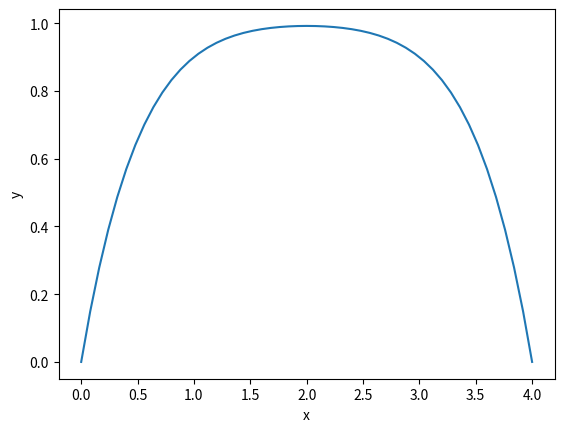

The script that saved this image:
#coding: utf-8
import numpy
import matplotlib.pyplot as plt
import math

def bezlerCurve():
    x0 = [0, 0.5, 1, 1.5, 2, 2.5, 3, 3.5, 4]
    y0 = [0, 1, 1, 1, 1, 1, 1, 1, 0]
    x = []
    y = []
    n = len(x0)
    for t in numpy.arange(0, 1.02, 0.02):
        x1 = 0
        y1 = 0
        for i in range(len(x0)):
            x1 += (math.factorial(n-1) / math.factorial(i) / math.factorial(n-1 - i) * x0[i] * pow(1-t, n-1-i) * pow(t, i))
            y1 += (math.factorial(n-1) / math.factorial(i) / math.factorial(n-1 - i) * y0[i] * pow(1-t, n-1-i) * pow(t, i))
        x.append(x1)
        y.append(y1)

    fig = plt.figure()
    ax1 = fig.add_subplot(111)
    plt.xlabel('x')
    plt.ylabel('y')
    plt.plot(x, y, '-')
    plt.show()

if __name__ == '__main__':
    print('bezler curve.')
    bezlerCurve()